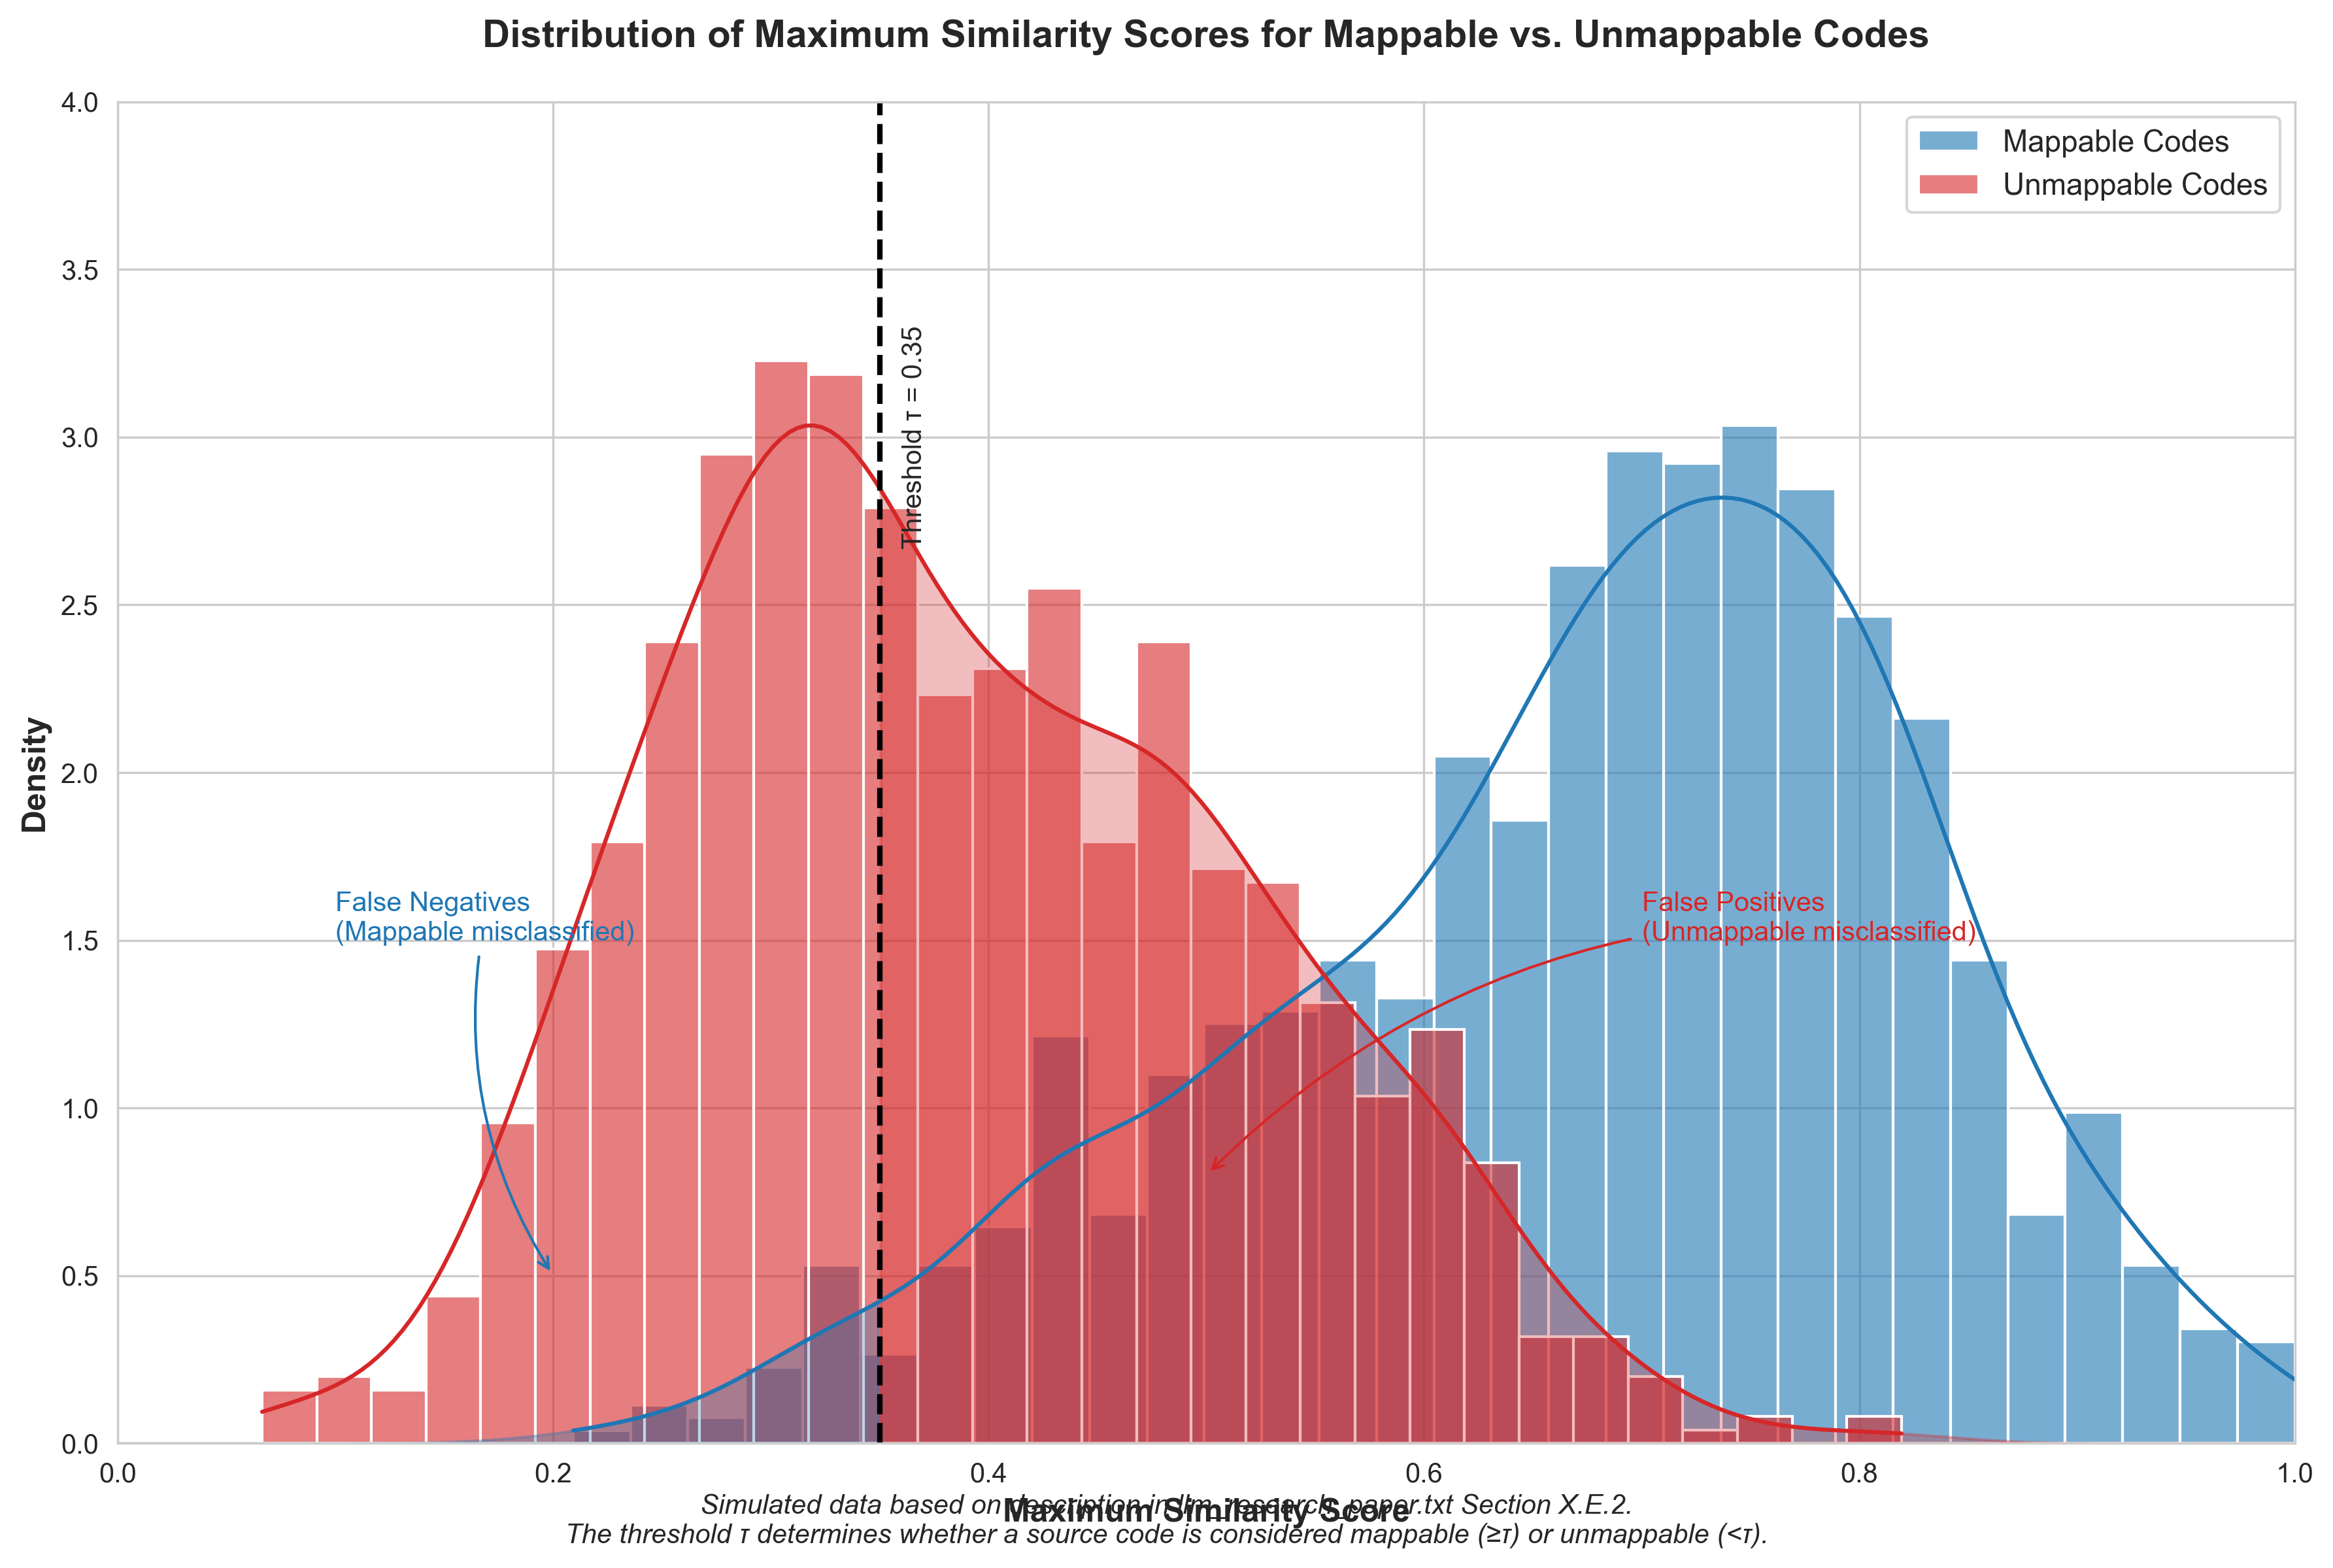

Here is the Python script that generated this plot:
import matplotlib.pyplot as plt
import numpy as np
import seaborn as sns
from scipy import stats

# Set the aesthetic style of the plots
sns.set_style('whitegrid')
plt.rcParams['font.family'] = 'sans-serif'
plt.rcParams['font.sans-serif'] = ['Arial']

# Create the figure
fig, ax = plt.subplots(figsize=(12, 8))

# Generate simulated distribution data based on the paper's description
# For mappable codes - higher similarity scores (around 0.5-0.9)
np.random.seed(42)  # For reproducibility
mappable_similarity = np.concatenate([
    np.random.normal(0.75, 0.1, 700),  # Main distribution for mappable
    np.random.normal(0.5, 0.12, 300)    # Tail for harder mappable cases
])
mappable_similarity = np.clip(mappable_similarity, 0, 1)  # Clip to valid range

# For unmappable codes - lower similarity scores (around 0.1-0.5)
unmappable_similarity = np.concatenate([
    np.random.normal(0.3, 0.08, 600),   # Main distribution for unmappable
    np.random.normal(0.5, 0.1, 400)     # Tail for confusable unmappable cases
])
unmappable_similarity = np.clip(unmappable_similarity, 0, 1)  # Clip to valid range

# Plot the distributions using kernel density estimation
sns.histplot(mappable_similarity, bins=30, alpha=0.6, label='Mappable Codes', 
            kde=True, color='#1f77b4', ax=ax, stat='density')
sns.histplot(unmappable_similarity, bins=30, alpha=0.6, label='Unmappable Codes', 
            kde=True, color='#d62728', ax=ax, stat='density')

# Add a vertical line for the threshold value
threshold = 0.35  # F1-optimal threshold from the previous visualization
ax.axvline(x=threshold, color='k', linestyle='--', linewidth=2)
ax.text(threshold+0.01, 3, f'Threshold τ = {threshold}', rotation=90, verticalalignment='center', fontsize=10)

# Calculate the overlap area
x = np.linspace(0, 1, 1000)
kde_mappable = stats.gaussian_kde(mappable_similarity)
kde_unmappable = stats.gaussian_kde(unmappable_similarity)
y_mappable = kde_mappable(x)
y_unmappable = kde_unmappable(x)

# Shade the confusion regions
# False negatives (mappable classified as unmappable)
idx_fn = np.where(x < threshold)[0]
ax.fill_between(x[idx_fn], 0, y_mappable[idx_fn], color='#1f77b4', alpha=0.3)
# False positives (unmappable classified as mappable)
idx_fp = np.where(x >= threshold)[0]
ax.fill_between(x[idx_fp], 0, y_unmappable[idx_fp], color='#d62728', alpha=0.3)

# Add annotations for confusion regions
ax.annotate('False Negatives\n(Mappable misclassified)', 
           xy=(0.2, 0.5), xytext=(0.1, 1.5),
           arrowprops=dict(arrowstyle='->', connectionstyle='arc3,rad=.2', color='#1f77b4'),
           fontsize=10, color='#1f77b4')

ax.annotate('False Positives\n(Unmappable misclassified)', 
           xy=(0.5, 0.8), xytext=(0.7, 1.5),
           arrowprops=dict(arrowstyle='->', connectionstyle='arc3,rad=.2', color='#d62728'),
           fontsize=10, color='#d62728')

# Setting axis labels and title
ax.set_xlabel('Maximum Similarity Score', fontsize=12, fontweight='bold')
ax.set_ylabel('Density', fontsize=12, fontweight='bold')
ax.set_title('Distribution of Maximum Similarity Scores for Mappable vs. Unmappable Codes', 
             fontsize=14, fontweight='bold', pad=20)

# Adding a legend
ax.legend(fontsize=11)

# Adding a text note about the data source
plt.figtext(0.5, 0.01, 
           "Simulated data based on description in llm_research_paper.txt Section X.E.2.\n"+
           "The threshold τ determines whether a source code is considered mappable (≥τ) or unmappable (<τ).",
           ha="center", fontsize=10, style='italic')

# Setting the axis limits
ax.set_xlim(0, 1)
ax.set_ylim(0, 4)

# Adjusting the layout
plt.tight_layout()

# Save the figure
plt.savefig('images/new_visualizations/similarity_distribution.png', dpi=300, bbox_inches='tight')
plt.savefig('images/new_visualizations/similarity_distribution.pdf', bbox_inches='tight')

print("Similarity distribution visualization created successfully.") 